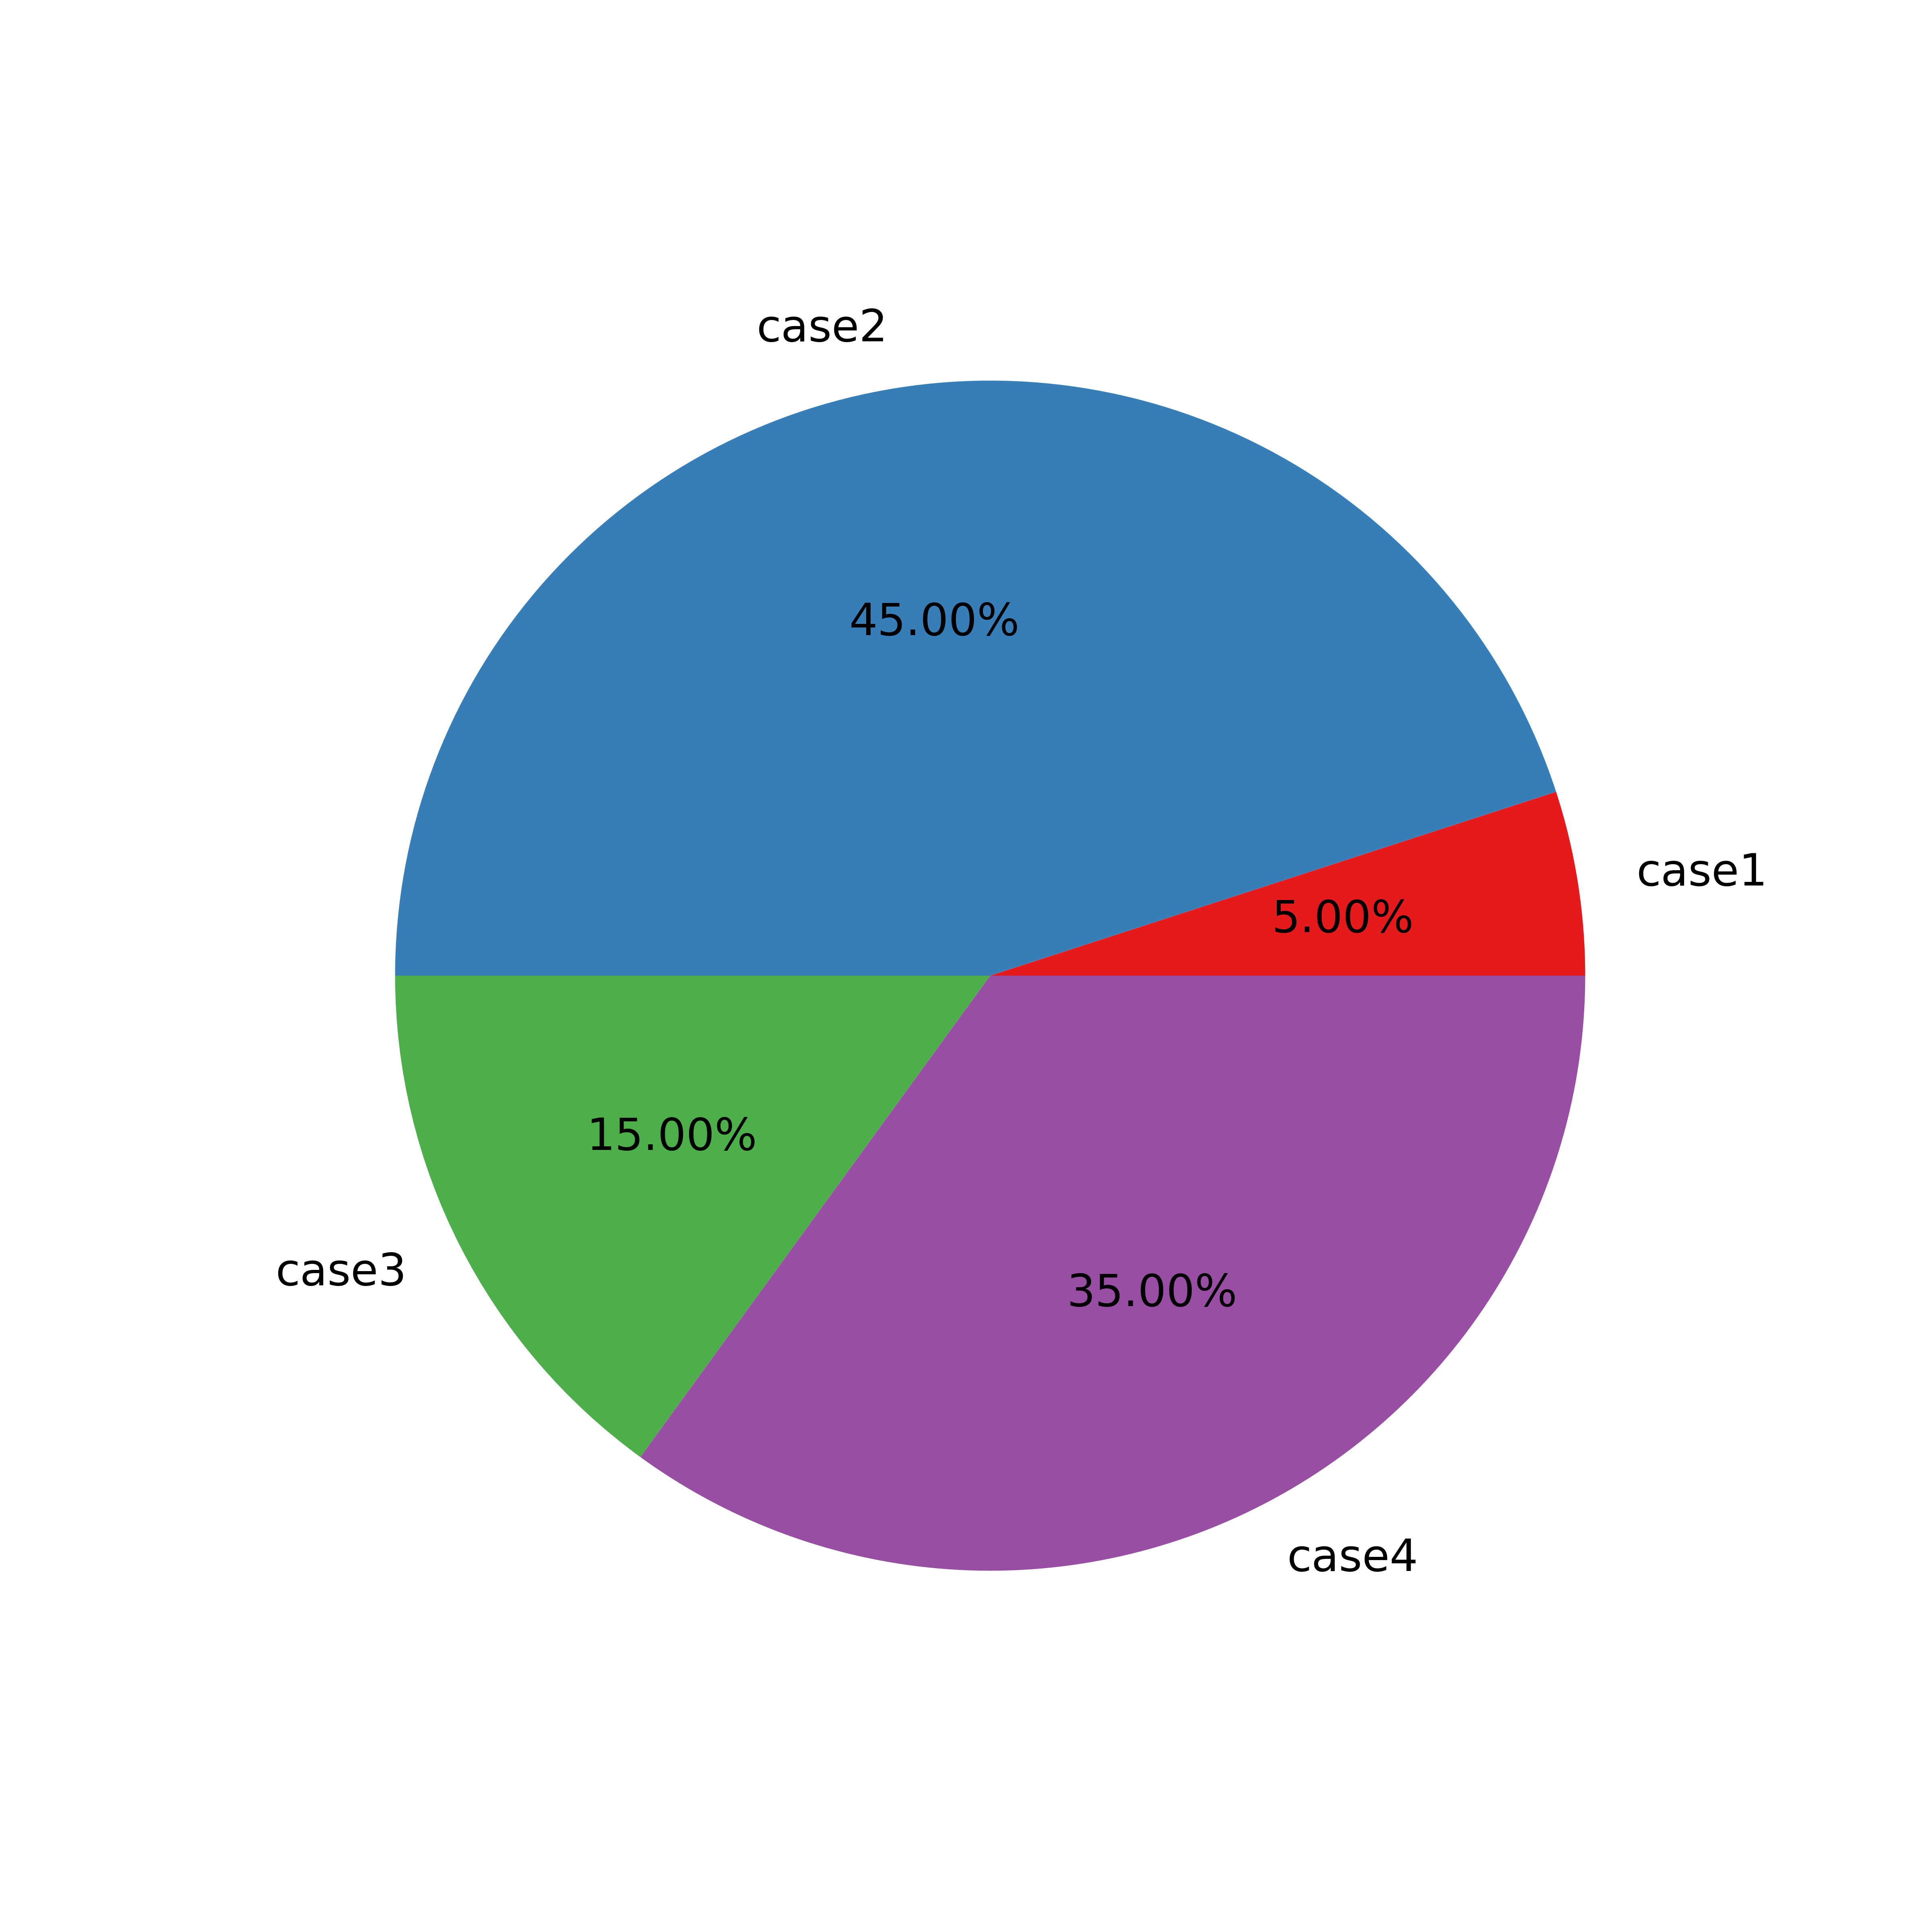

This figure's Python source:
import matplotlib.pyplot as plt

plt.figure(figsize=(6,6))
colors = ["#e41a1c","#377eb8","#4daf4a","#984ea3"]
soldNums = [0.05,0.45,0.15,0.35]
kinds = ['case1','case2','case3','case4']

plt.pie(soldNums,
       labels=kinds,
       autopct="%.2f%%", # 保留两位小数
       startangle=0,  # 起始角度
       colors=colors);

plt.savefig('pie.png', dpi=800)
plt.show()
